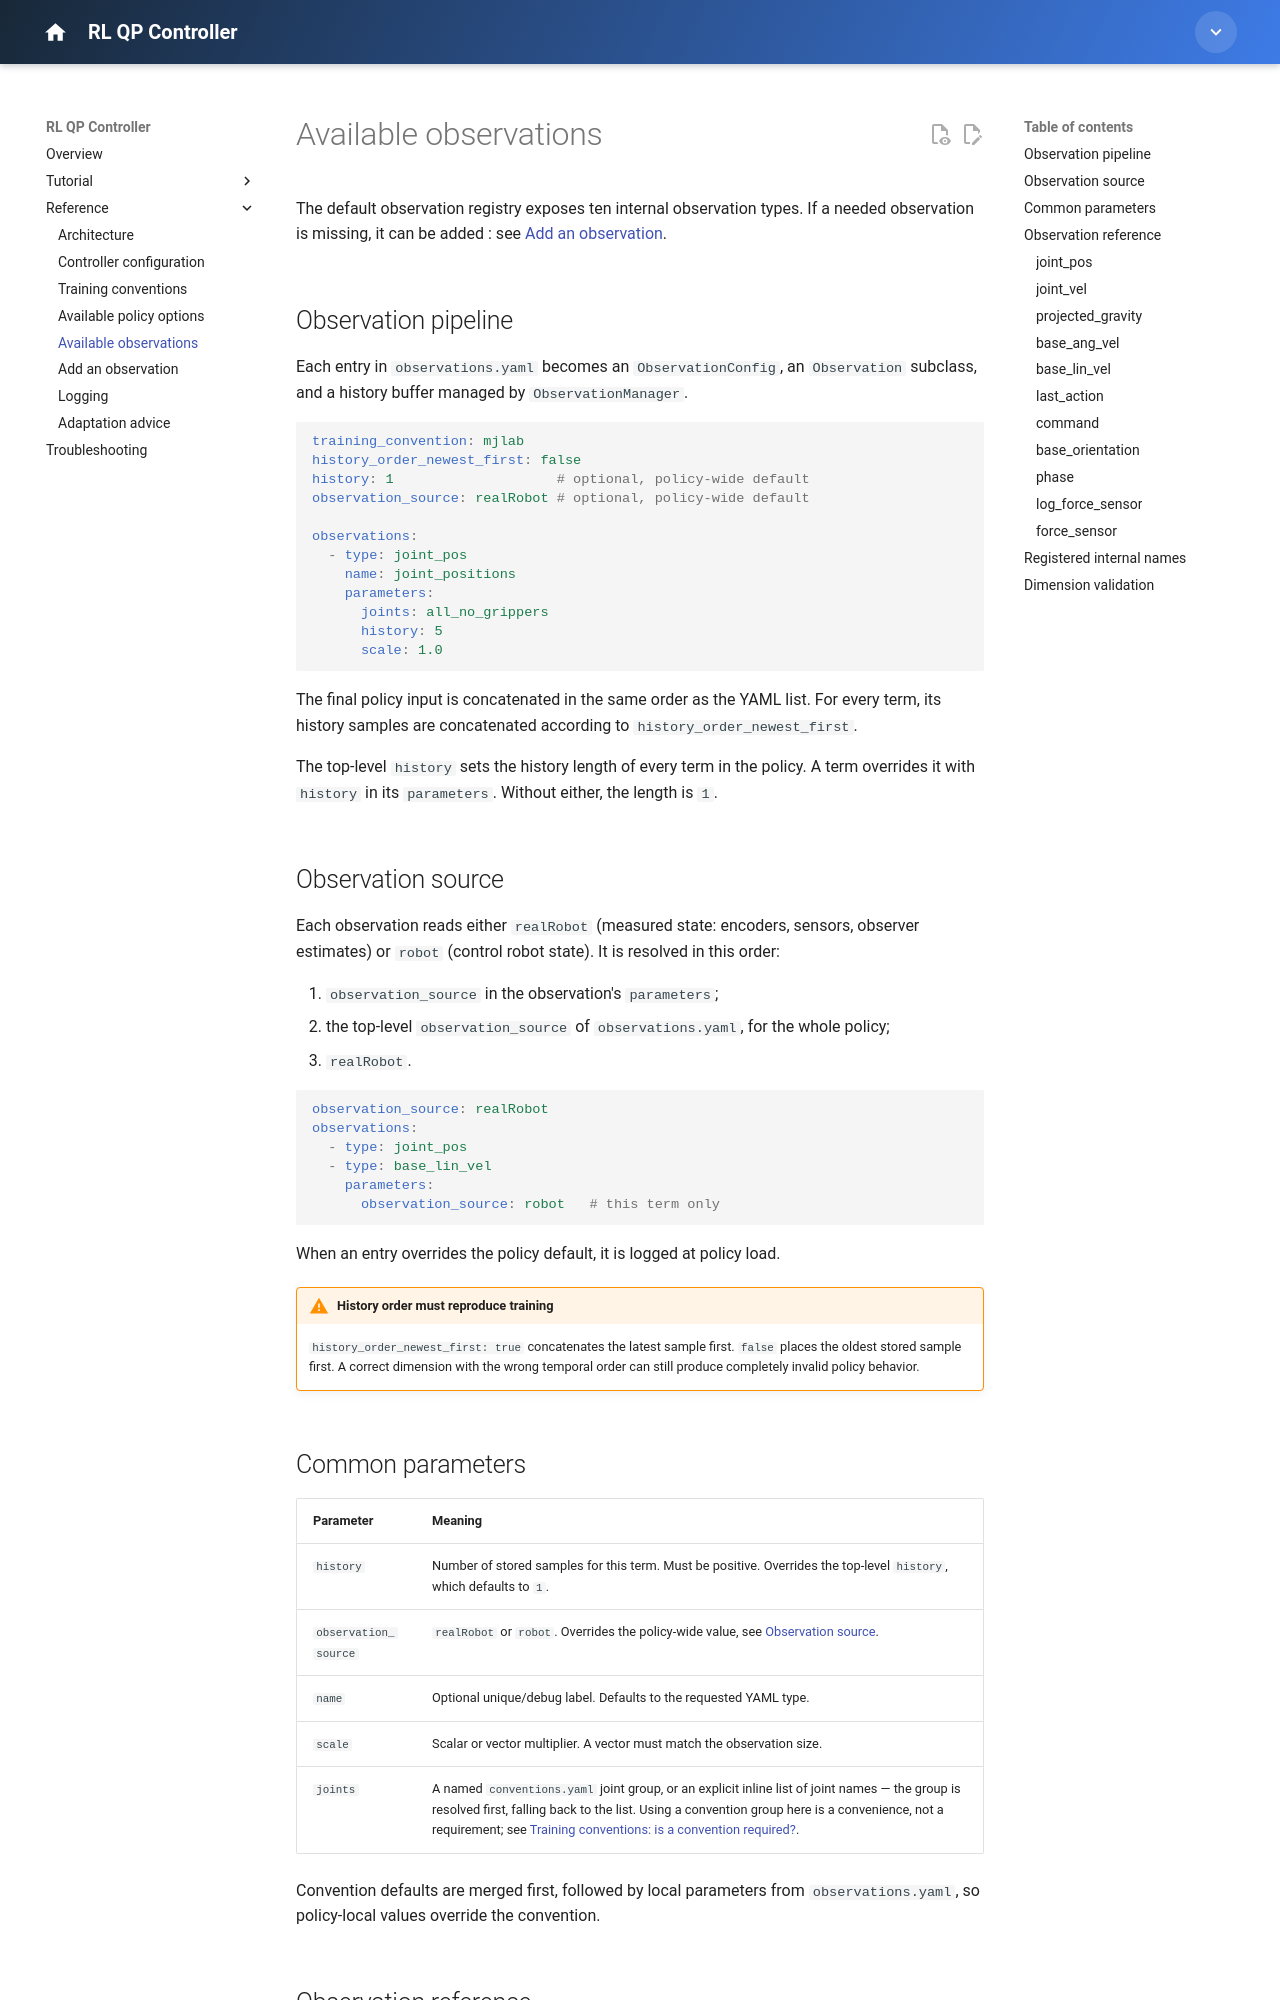

repository: isri-aist/new-rl-qp-controller · page: reference/observations/index.html · generator: mkdocs

---
title: Available observations
---

# Available observations

The default observation registry exposes ten internal observation types. If a needed observation is missing, it can be added : see [Add an observation](./add-observation.md).

## Observation pipeline

Each entry in `observations.yaml` becomes an `ObservationConfig`, an `Observation` subclass, and a history buffer managed by `ObservationManager`.

```yaml
training_convention: mjlab
history_order_newest_first: false
history: 1                    # optional, policy-wide default
observation_source: realRobot # optional, policy-wide default

observations:
  - type: joint_pos
    name: joint_positions
    parameters:
      joints: all_no_grippers
      history: 5
      scale: 1.0
```

The final policy input is concatenated in the same order as the YAML list. For every term, its history samples are concatenated according to `history_order_newest_first`.

The top-level `history` sets the history length of every term in the policy. A term overrides it with `history` in its `parameters`. Without either, the length is `1`.

## Observation source

Each observation reads either `realRobot` (measured state: encoders, sensors, observer estimates) or `robot` (control robot state). It is resolved in this order:

1. `observation_source` in the observation's `parameters`;
2. the top-level `observation_source` of `observations.yaml`, for the whole policy;
3. `realRobot`.

```yaml
observation_source: realRobot
observations:
  - type: joint_pos
  - type: base_lin_vel
    parameters:
      observation_source: robot   # this term only
```

When an entry overrides the policy default, it is logged at policy load.

!!! warning "History order must reproduce training"
    `history_order_newest_first: true` concatenates the latest sample first. `false` places the oldest stored sample first. A correct dimension with the wrong temporal order can still produce completely invalid policy behavior.
